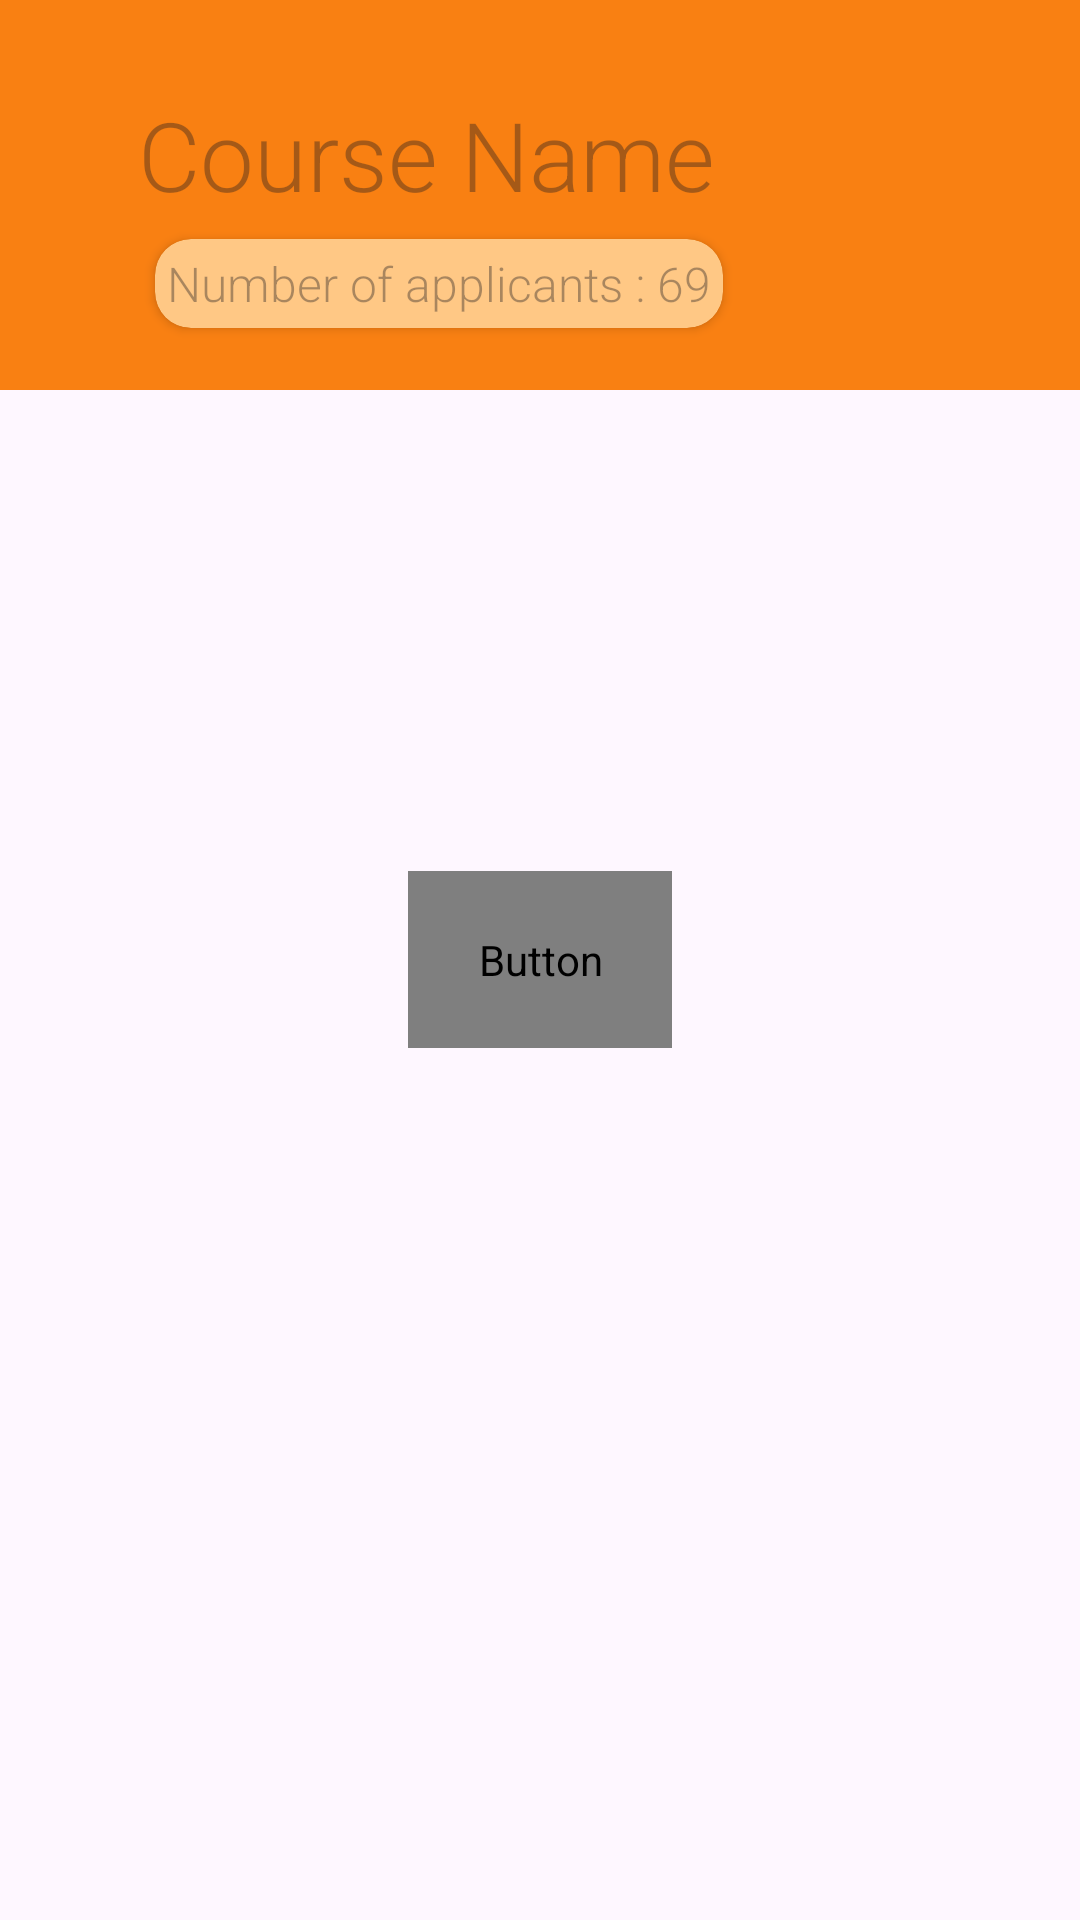

Write the Android layout XML for this screen, with the resource values it uses.
<!-- AndroidManifest.xml: application theme Theme.AttendX -->
<!-- res/layout/activity_course_details.xml -->
<?xml version="1.0" encoding="utf-8"?>
<RelativeLayout xmlns:android="http://schemas.android.com/apk/res/android"
    xmlns:app="http://schemas.android.com/apk/res-auto"
    xmlns:tools="http://schemas.android.com/tools"
    android:id="@+id/main"
    android:layout_width="match_parent"
    android:layout_height="match_parent"
    tools:context=".course_details.activity_course_details">

    <androidx.appcompat.widget.Toolbar
        android:id="@+id/toolbar_dashboard"
        android:layout_width="match_parent"
        android:layout_height="130dp"
        android:background="#F98012"
        android:contentInsetStart="0dp"
        android:orientation="vertical"
        app:layout_constraintTop_toTopOf="parent">

        <RelativeLayout
            android:layout_width="match_parent"
            android:layout_height="match_parent">

            <TextView
                android:id="@+id/course_details_courseName"
                android:layout_width="wrap_content"
                android:layout_height="wrap_content"
                android:layout_alignParentStart="true"
                android:layout_marginStart="30sp"
                android:layout_marginTop="30dp"
                android:fontFamily="sans-serif-light"
                android:hint="Course Name"
                android:padding="0dp"
                android:textColor="@color/white"
                android:textSize="32sp" />


            <androidx.cardview.widget.CardView
                android:layout_width="wrap_content"
                android:layout_height="wrap_content"
                android:layout_below="@id/course_details_courseName"
                android:layout_marginStart="30dp"
                android:layout_marginTop="0dp"
                android:backgroundTint="#FFC885"
                app:cardCornerRadius="12dp"
                app:cardUseCompatPadding="true">

                <TextView
                    android:id="@+id/course_details_applicants"
                    android:layout_width="wrap_content"
                    android:layout_height="wrap_content"
                    android:layout_below="@id/course_details_courseName"
                    android:fontFamily="sans-serif-light"
                    android:hint="Number of applicants : 69"
                    android:padding="4dp"
                    android:textAlignment="center"
                    android:textColor="@color/black"
                    android:textSize="16sp" />


            </androidx.cardview.widget.CardView>


        </RelativeLayout>

    </androidx.appcompat.widget.Toolbar>

    <Button
        android:id="@+id/course_details_take_attendance"
        style="@style/Widget.MaterialComponents.Button.TextButton"
        android:layout_width="wrap_content"
        android:layout_height="wrap_content"
        android:layout_centerInParent="true"
        android:layout_marginTop="80dp"
        android:backgroundTint="@color/button_background_tint"
        android:padding="20dp"
        android:text="Take Attendance"
        android:textColor="@color/text_in_button"
        android:textSize="16sp"
        android:textStyle="bold" />


</RelativeLayout>
<!-- resources referenced by this layout -->
<resources>
  <color name="black">#FF000000</color>
  <color name="button_background_tint">#472675</color>
  <color name="text_in_button">#FFF5C0</color>
  <color name="white">#FFFFFFFF</color>
  <style name="Theme.AttendX" parent="Base.Theme.AttendX" />
  <style name="Base.Theme.AttendX" parent="Theme.Material3.DayNight.NoActionBar">
          
          <item name="colorPrimary">#003263</item>
          
      </style>
</resources>
